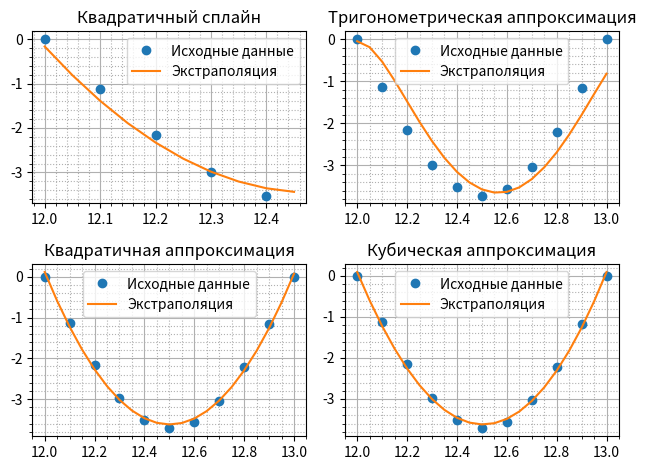

This chart was generated by the following Python code:
import numpy as np
import pandas as pd
import matplotlib.pyplot as plt
from scipy.interpolate import interp1d
from scipy.linalg import solve
import warnings


def table(df):
    df['Первые разности'] = df['y'].diff()
    df['Вторые разности'] = df['Первые разности'].diff()
    df['Третьи разности'] = df['Вторые разности'].diff()
    df['Четвертые разности'] = df['Третьи разности'].diff()
    df['Пятые разности'] = df['Четвертые разности'].diff()
    df['Шестые разности'] = df['Пятые разности'].diff()
    df['Седьмые разности'] = df['Шестые разности'].diff()
    df['Восьмые разности'] = df['Седьмые разности'].diff()
    df['Девятые разности'] = df['Восьмые разности'].diff()
    
    return df

def interp():  # простая экстраполяция в +- 2 узла
    x = np.array([12.0, 12.1, 12.2, 12.3, 12.4, 12.5, 12.6, 12.7, 12.8, 12.9, 13.0])
    y = np.array([0.000357, -1.12952, -2.15806, -2.98314, -3.52184, -3.71872, -3.55153, -3.03371, -2.21331, -1.16858, -0.00055])

    x_1 = np.linspace(x[0]-0.2, x[-1]+0.2, len(x) + 4)  # Новые значения аргумента для экстраполяции
    f = interp1d(x,y, kind = 'quadratic', fill_value='extrapolate')  # Квадратичная интерполяция

    y_1 = f(x_1)
    data1 = {
        'x': x_1,
        'y': y_1
    }

    print("---------------------------")
    print("экстраполированные значения")
    df1 = pd.DataFrame(data1)
    print(df1)

def lagrange_interpolation(x, y, x_new):  # Интерполяция Лагранжа в полузлах
    n = len(x)  # Количество узлов
    m = len(x_new)  # Количество новых точек
    y_new = np.zeros(m)  # Массив для новых значений функции
    
    for j in range(m):
        for i in range(n):
            p = 1
            for k in range(n):
                if k != i:  # Пропускаем i-й узел
                    p *= (x_new[j] - x[k]) / (x[i] - x[k])  # Вычисляем базисный многочлен
            y_new[j] += y[i] * p  # Суммируем значения функции в узлах
    
    return y_new

def divided_differences(x, y):  # Таблица конечных разностей для интерполяции Ньютона
  n = len(x)  # Количество узлов
  coeffs = np.zeros((n, n))  # Массив для конечных разностей
  coeffs[:, 0] = y  # Заполняем первый столбец значениями функции

  for j in range(1, n):
    for i in range(n-j):
      coeffs[i, j] = (coeffs[i+1, j-1] - coeffs[i, j-1]) / (x[i+j] - x[i])  # Вычисляем конечные разности

  return coeffs

def newton_forward(x, y, x_new):  # Интерполяция Ньютона вперед
  n = len(x) # Количество узлов
  coeffs = divided_differences(x, y) # Таблица конечных разностей
  s = coeffs[0, 0]  # Первое значение интерполяции
  p = 1  # Базисный многочлен

  for i in range(1, n):
    p *= (x_new - x[i-1])  # Вычисляем базисный многочлен
    s += p * coeffs[0, i]  # Суммируем значения функции
  
  return s

def newton_backward(x, y, x_new): # Интерполяция Ньютона назад
  n = len(x)  # Количество узлов
  coeffs = divided_differences(x, y)  # Таблица конечных разностей
  s = coeffs[-1, -1]  # Первое значение интерполяции
  p = 1  # Базисный многочлен

  for i in range(1, n):
    p *= (x_new - x[n-i])  # Вычисляем базисный многочлен
    s += p * coeffs[n-i-1, i]  # Суммируем значения функции
  
  return s

def quadratic_spline(x, y):  # Квадратичный сплайн
  n = len(x)  # Количество узлов
  h = np.diff(x)  # Шаги между узлами
  a = np.zeros(n)  # Коэффициенты сплайна
  b = np.zeros(n-1)  # Коэффициенты сплайна
  d = np.zeros(n-1)  # Коэффициенты сплайна

  # Вычисление коэффициентов
  a[0] = y[0]
  for i in range(1, n-1):
      a[i] = y[i] 
      b[i-1] = (y[i] - y[i-1]) / h[i-1] - h[i-1] / 3 * (a[i-1] + 2*a[i])
  
  a[-1] = y[-1]
  b[-1] = (y[-1] - y[-2]) / h[-1] - 2/3 * h[-1] * a[-1]

  def spline(x_new):  # Функция сплайна
      i = np.searchsorted(x, x_new) - 1  # Находим отрезок, в котором находится x_new
      i = i[-1] 
      if i == n-1:
          i -= 1
      return a[i] + b[i] * (x_new - x[i]) + 0.5 * (b[i] - b[i-1]) / h[i] * (x_new - x[i])**2
  
  return spline

def trigonometric_approximation(x, y, degree=3):  # Тригонометрическая аппроксимация
    n = len(x)  # Количество узлов
    A = np.zeros((2*degree+1, 2*degree+1))  # Матрица системы
    B = np.zeros(2*degree+1)  # Вектор свободных членов
    
    for k in range(2*degree+1):
        B[k] = np.sum(y * np.exp(-1j * k * x))  # Вычисляем вектор свободных членов
        for m in range(2*degree+1):
            A[k, m] = np.sum(np.exp(-1j * (k-m) * x))  # Вычисляем матрицу системы
    
    C = solve(A, B)  # Решаем систему
    
    def approx(x_new):  # Функция аппроксимации
        s = 0
        for k in range(2*degree+1):
            s += C[k] * np.exp(1j * k * x_new)  # Суммируем значения функции
        return s.real  # Возвращаем действительную часть
    
    return approx

def quadratic_approximation(x, y):  # Квадратичная аппроксимация
    n = len(x)  # Количество узлов
    A = np.zeros((3, 3))  # Матрица системы
    B = np.zeros(3)  # Вектор свободных членов
    
    A[0, 0] = n
    A[0, 1] = np.sum(x)
    A[0, 2] = np.sum(x**2)
    A[1, 0] = A[0, 1]
    A[1, 1] = A[0, 2]
    A[1, 2] = np.sum(x**3)
    A[2, 0] = A[1, 1]
    A[2, 1] = A[1, 2]
    A[2, 2] = np.sum(x**4)
    
    B[0] = np.sum(y)
    B[1] = np.sum(x*y)
    B[2] = np.sum(x**2*y)
    
    C = solve(A, B)  # Решаем систему
    
    def approx(x_new):  # Функция аппроксимации
        return C[0] + C[1]*x_new + C[2]*x_new**2  # Возвращаем значение функции
    
    return approx

def cubic_approximation(x, y):  # Кубическая аппроксимация
    n = len(x)  # Количество узлов
    A = np.zeros((4, 4))  # Матрица системы
    B = np.zeros(4)  # Вектор свободных членов
    
    A[0, 0] = n
    A[0, 1] = np.sum(x)
    A[0, 2] = np.sum(x**2)
    A[0, 3] = np.sum(x**3)
    A[1, 0] = A[0, 1]
    A[1, 1] = A[0, 2]
    A[1, 2] = A[0, 3]
    A[1, 3] = np.sum(x**4)
    A[2, 0] = A[1, 1]
    A[2, 1] = A[1, 2]
    A[2, 2] = A[1, 3]
    A[2, 3] = np.sum(x**5)
    A[3, 0] = A[2, 1]
    A[3, 1] = A[2, 2]
    A[3, 2] = A[2, 3]
    A[3, 3] = np.sum(x**6)
    
    B[0] = np.sum(y)
    B[1] = np.sum(x*y)
    B[2] = np.sum(x**2*y)
    B[3] = np.sum(x**3*y)
    
    C = solve(A, B)  # Решаем систему
    
    def approx(x_new):  # Функция аппроксимации
        return C[0] + C[1]*x_new + C[2]*x_new**2 + C[3]*x_new**3  # Возвращаем значение функции
    
    return approx


def bld1(x, y, x_new, y_new):  # Визуализация кваадратичного сплайна
    plt.subplot(2, 2, 1)
    plt.plot(x, y, 'o', label='Исходные данные')
    plt.plot(x_new, y_new, '-', label='Экстраполяция')
    
    plt.title("Квадратичный сплайн")
    plt.legend()
    plt.minorticks_on()  # включаем отображение дополнительных отсечек сетки
    plt.grid(which = 'major')  # включаем основную сетку
    plt.grid(which = 'minor', linestyle = ':')  # включаем дополнительную сетку

    plt.tight_layout()  # включаем автоматическое красивое отображение
    #return plt.show()

def bld2(x, y, x_new, y_new):  # Визуализация тригонометрической аппроксимации
    plt.subplot(2, 2, 2)
    plt.plot(x, y, 'o', label='Исходные данные')
    plt.plot(x_new, y_new, '-', label='Экстраполяция')

    plt.title("Тригонометрическая аппроксимация")
    plt.legend()
    plt.minorticks_on()  # включаем отображение дополнительных отсечек сетки
    plt.grid(which = 'major')  # включаем основную сетку
    plt.grid(which = 'minor', linestyle = ':')  # включаем дополнительную сетку

    plt.tight_layout()  # включаем автоматическое красивое отображение
    #return plt.show()

def bld3(x, y, x_new, y_new):  # Визуализация квадратичной аппроксимации
    plt.subplot(2, 2, 3)
    plt.plot(x, y, 'o', label='Исходные данные')
    plt.plot(x_new, y_new, '-', label='Экстраполяция')

    plt.title("Квадратичная аппроксимация")
    plt.legend()
    plt.minorticks_on()  # включаем отображение дополнительных отсечек сетки
    plt.grid(which = 'major')  # включаем основную сетку
    plt.grid(which = 'minor', linestyle = ':')  # включаем дополнительную сетку

    plt.tight_layout()  # включаем автоматическое красивое отображение
    #return plt.show()

def bld4(x, y, x_new, y_new):  # Визуализация кубической аппроксимации
    plt.subplot(2, 2, 4)
    plt.plot(x, y, 'o', label='Исходные данные')
    plt.plot(x_new, y_new, '-', label='Экстраполяция')

    plt.title("Кубическая аппроксимация")
    plt.legend()
    plt.minorticks_on()  # включаем отображение дополнительных отсечек сетки
    plt.grid(which = 'major')  # включаем основную сетку
    plt.grid(which = 'minor', linestyle = ':')  # включаем дополнительную сетку

    plt.tight_layout()  # включаем автоматическое красивое отображение
    #return plt.show()

if __name__ == '__main__':  # Точка входа
    warnings.filterwarnings("ignore")  # Игнорируем предупреждения

    data = {
    'x': [12.0, 12.1, 12.2, 12.3, 12.4, 12.5, 12.6, 12.7, 12.8, 12.9, 13.0],
    'y': [0.000357, -1.12952, -2.15806, -2.98314, -3.52184, -3.71872, -3.55153, -3.03371, -2.21331, -1.16858, -0.00055]
    }
    

    # --------------------------------
    # работаем с разностями
    df = pd.DataFrame(data)  # Создаем DataFrame
    df = table(df)  # Добавляем столбцы с разностями
    print(df)  # Выводим таблицу
    # работаем с интерполяцией и экстраполяцией
    interp()
    

    # --------------------------------
    # работаем с интерполяцией Лагранжа
    x = np.array(data['x'])  # Узлы интерполяции
    y = np.array(data['y'])  # Значения функции в узлах
    x_new = np.array([12.05, 12.15, 12.25, 12.35, 12.45, 12.55, 12.65, 12.75, 12.85, 12.95])  # Новые значения аргумента для интерполяции
    y_new = lagrange_interpolation(x, y, x_new)  # Вычисляем значения функции в новых точках
    data2 = {
        'x': x_new,
        'y': y_new
    }
    print("---------------------------")
    print("интерполированные значения по Лагранжу")
    df2 = pd.DataFrame(data2)
    print(df2)


    # --------------------------------
    # работаем с интерполяцией Ньютона
    x = np.array(data['x'])  # Узлы интерполяции
    y = np.array(data['y'])  # Значения функции в узлах
    x_new_fow = 12.23 # Новые значения аргумента для интерполяции вперед
    x_new_bac = 12.79 # Новые значения аргумента для интерполяции назад
    y_new_fow = newton_forward(x, y, x_new_fow)  # Вычисляем значения функции в новых точках вперед
    y_new_bac = newton_backward(x, y, x_new_bac)  # Вычисляем значения функции в новых точках назад
    print("---------------------------")
    print("интерполированные значения по Ньютону вперед")
    print("x = ", x_new_fow)
    print("y = ", y_new_fow)
    print("---------------------------")
    print("интерполированные значения по Ньютону назад")
    print("x = ", x_new_bac)
    print("y = ", y_new_bac)


    # --------------------------------
    # работаем с квадратичной сплайн-интерполяцией
    x = np.array([12.0, 12.1, 12.2, 12.3, 12.4])
    y = np.array([0.000357, -1.12952, -2.15806, -2.98314, -3.52184])
    x_new = np.array([12.0, 12.05, 12.1, 12.15, 12.2, 12.25, 12.3, 12.35, 12.4, 12.45])  # Новые значения аргумента для интерполяции
    
    f = quadratic_spline(x, y)  # Создаем сплайн
    
    y_new = f(x_new)  # Вычисляем значения функции в новых точках
    data3 = {
        'x': x_new,
        'y': y_new
    }
    print("---------------------------")
    print("интерполированные значения по квадратичному сплайну")
    df3 = pd.DataFrame(data3)
    print(df3)
    bld1(x, y, x_new, y_new)  # Визуализация


    # --------------------------------
    # работаем с тригонометрической аппроксимацией
    x = np.array([12.0, 12.1, 12.2, 12.3, 12.4, 12.5, 12.6, 12.7, 12.8, 12.9, 13.0])
    y = np.array([0.000357, -1.12952, -2.15806, -2.98314, -3.52184, -3.71872, -3.55153, -3.03371, -2.21331, -1.16858, -0.00055])
    approx = trigonometric_approximation(x, y, degree = 3)  # Создаем аппроксимацию
    x_new = np.array([12.0, 12.05, 12.1, 12.15, 12.2, 12.25, 12.3, 12.35, 12.4, 12.45, 12.5, 12.55, 12.6, 12.65, 12.7, 12.75, 12.8, 12.85, 12.9, 12.95, 13.0])  # Новые значения аргумента для аппроксимации 
    y_new = approx(x_new)  # Вычисляем значения функции в новых точках
    data4 = {
        'x': x_new,
        'y': y_new
    }
    print("---------------------------")
    print("аппроксимированные значения по тригонометрической аппроксимации")
    df4 = pd.DataFrame(data4)
    print(df4)
    bld2(x, y, x_new, y_new)  # Визуализация


    # --------------------------------
    # работаем с квадратичной аппроксимацией
    x = np.array([12.0, 12.1, 12.2, 12.3, 12.4, 12.5, 12.6, 12.7, 12.8, 12.9, 13.0])
    y = np.array([0.000357, -1.12952, -2.15806, -2.98314, -3.52184, -3.71872, -3.55153, -3.03371, -2.21331, -1.16858, -0.00055])
    approx = quadratic_approximation(x, y)  # Создаем аппроксимацию
    x_new = np.array([12.0, 12.05, 12.1, 12.15, 12.2, 12.25, 12.3, 12.35, 12.4, 12.45, 12.5, 12.55, 12.6, 12.65, 12.7, 12.75, 12.8, 12.85, 12.9, 12.95, 13.0])  # Новые значения аргумента для аппроксимации
    y_new = approx(x_new)  # Вычисляем значения функции в новых точках
    data5 = {
        'x': x_new,
        'y': y_new
    }
    print("---------------------------")
    print("аппроксимированные значения по квадратичной аппроксимации")
    df5 = pd.DataFrame(data5)
    print(df5)
    bld3(x, y, x_new, y_new)  # Визуализация
    

    # --------------------------------
    # работаем с кубической аппроксимацией
    x = np.array([12.0, 12.1, 12.2, 12.3, 12.4, 12.5, 12.6, 12.7, 12.8, 12.9, 13.0])
    y = np.array([0.000357, -1.12952, -2.15806, -2.98314, -3.52184, -3.71872, -3.55153, -3.03371, -2.21331, -1.16858, -0.00055])
    approx = cubic_approximation(x, y)  # Создаем аппроксимацию
    x_new = np.array([12.0, 12.05, 12.1, 12.15, 12.2, 12.25, 12.3, 12.35, 12.4, 12.45, 12.5, 12.55, 12.6, 12.65, 12.7, 12.75, 12.8, 12.85, 12.9, 12.95, 13.0])  # Новые значения аргумента для аппроксимации
    y_new = approx(x_new)  # Вычисляем значения функции в новых точках
    data6 = {
        'x': x_new,
        'y': y_new
    }
    print("---------------------------")
    print("аппроксимированные значения по кубической аппроксимации")
    df6 = pd.DataFrame(data6)
    print(df6)
    bld4(x, y, x_new, y_new)  # Визуализация

    plt.show()

